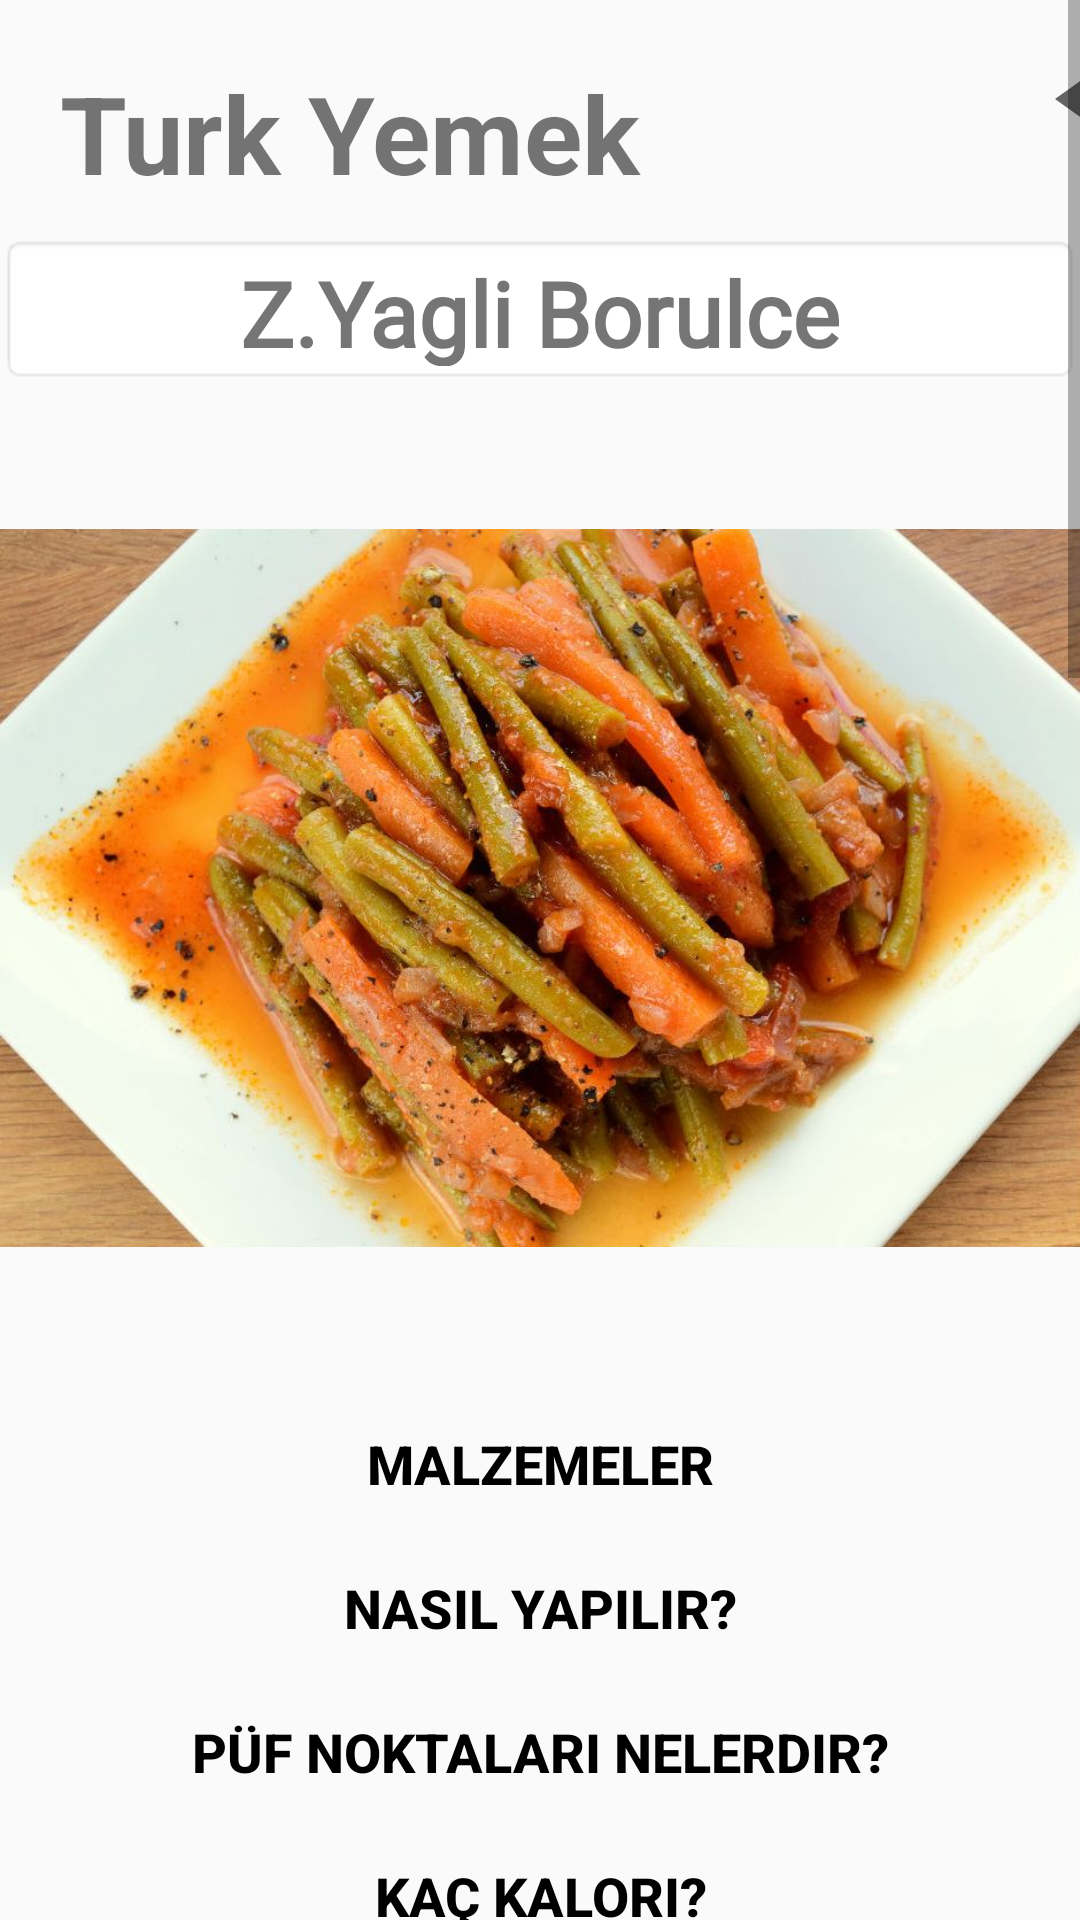

The Android layout XML behind this screen, and the referenced resources:
<!-- AndroidManifest.xml: application theme AppTheme -->
<!-- res/layout/activity_turk.xml -->
<?xml version="1.0" encoding="utf-8"?>
<androidx.constraintlayout.widget.ConstraintLayout xmlns:android="http://schemas.android.com/apk/res/android"
    xmlns:app="http://schemas.android.com/apk/res-auto"
    xmlns:tools="http://schemas.android.com/tools"
    android:layout_width="match_parent"
    android:layout_height="match_parent"
    android:background="@drawable/b"
    tools:context=".Turk">
    <ScrollView
        android:layout_width="match_parent"
        android:layout_height="match_parent">

        <LinearLayout
            android:layout_width="match_parent"
            android:layout_height="wrap_content"
            android:orientation="vertical">
            <LinearLayout
                android:layout_width="match_parent"
                android:layout_height="78dp"
                android:orientation="horizontal">

                <TextView
                    android:id="@+id/textView12"
                    android:layout_width="300dp"
                    android:layout_height="50dp"
                    android:layout_margin="20dp"
                    android:text="Turk Yemek Tarifleri"
                    android:textSize="36sp"
                    android:textStyle="bold" />

                <Button
                    android:id="@+id/button1070"
                    android:layout_width="70dp"
                    android:layout_height="50dp"
                    android:background="?attr/actionModeCloseDrawable" />
            </LinearLayout>
            <TextView
                android:id="@+id/textView60"
                android:layout_width="match_parent"
                android:layout_height="50dp"
                android:background="@android:drawable/editbox_background_normal"
                android:fontFamily="@font/carter_one"
                android:gravity="center"
                android:text="Z.Yagli Borulce"
                android:textSize="30sp"
                android:textStyle="bold" />

            <ImageView
                android:id="@+id/imageView60"
                android:layout_width="match_parent"
                android:layout_height="336dp"
                app:srcCompat="@drawable/borulce" />

            <Button
                android:id="@+id/button260"
                android:layout_width="match_parent"
                android:layout_height="wrap_content"
                android:layout_centerHorizontal="true"
                android:background="@android:color/transparent"
                android:text="Malzemeler"
                android:textColor="@color/black"
                android:textSize="18sp"
                android:textStyle="bold" />

            <Button
                android:id="@+id/button270"
                android:layout_width="match_parent"
                android:layout_height="wrap_content"
                android:background="@android:color/transparent"
                android:text="Nasıl Yapılır?"
                android:textColor="@color/black"
                android:textSize="18sp"
                android:textStyle="bold" />

            <Button
                android:id="@+id/button280"
                android:layout_width="match_parent"
                android:layout_height="wrap_content"
                android:background="@android:color/transparent"
                android:text="Püf Noktaları Nelerdir?"
                android:textColor="@color/black"
                android:textSize="18sp"
                android:textStyle="bold" />

            <Button
                android:id="@+id/button290"
                android:layout_width="match_parent"
                android:layout_height="wrap_content"
                android:background="@android:color/transparent"
                android:text="Kaç Kalori?"
                android:textColor="@color/black"
                android:textSize="18sp"
                android:textStyle="bold" />

            <TextView
                android:id="@+id/textView70"
                android:layout_width="match_parent"
                android:layout_height="50dp"
                android:background="@android:drawable/editbox_background_normal"
                android:fontFamily="@font/carter_one"
                android:gravity="center"
                android:text="Taze Fasulye"
                android:textSize="30sp"
                android:textStyle="bold" />

            <ImageView
                android:id="@+id/imageView70"
                android:layout_width="match_parent"
                android:layout_height="336dp"
                app:srcCompat="@drawable/fasulye" />

            <Button
                android:id="@+id/button300"
                android:layout_width="match_parent"
                android:layout_height="wrap_content"
                android:layout_centerHorizontal="true"
                android:background="@android:color/transparent"
                android:text="Malzemeler"
                android:textColor="@color/black"
                android:textSize="18sp"
                android:textStyle="bold" />

            <Button
                android:id="@+id/button310"
                android:layout_width="match_parent"
                android:layout_height="wrap_content"
                android:background="@android:color/transparent"
                android:text="Nasıl Yapılır?"
                android:textColor="@color/black"
                android:textSize="18sp"
                android:textStyle="bold"  />

            <Button
                android:id="@+id/button320"
                android:layout_width="match_parent"
                android:layout_height="wrap_content"
                android:background="@android:color/transparent"
                android:text="Püf Noktaları Nelerdir?"
                android:textColor="@color/black"
                android:textSize="18sp"
                android:textStyle="bold"/>

            <Button
                android:id="@+id/button330"
                android:layout_width="match_parent"
                android:layout_height="wrap_content"
                android:background="@android:color/transparent"
                android:text="Kaç Kalori?"
                android:textColor="@color/black"
                android:textSize="18sp"
                android:textStyle="bold" />
            <TextView
                android:id="@+id/textView80"
                android:layout_width="match_parent"
                android:layout_height="50dp"
                android:background="@android:drawable/editbox_background_normal"
                android:fontFamily="@font/carter_one"
                android:gravity="center"
                android:text="Mucver"
                android:textSize="30sp"
                android:textStyle="bold" />

            <ImageView
                android:id="@+id/imageView80"
                android:layout_width="match_parent"
                android:layout_height="336dp"
                app:srcCompat="@drawable/mucver" />

            <Button
                android:id="@+id/button340"
                android:layout_width="match_parent"
                android:layout_height="wrap_content"
                android:layout_centerHorizontal="true"
                android:background="@android:color/transparent"
                android:text="Malzemeler"
                android:textColor="@color/black"
                android:textSize="18sp"
                android:textStyle="bold" />

            <Button
                android:id="@+id/button350"
                android:layout_width="match_parent"
                android:layout_height="wrap_content"
                android:background="@android:color/transparent"
                android:text="Nasıl Yapılır?"
                android:textColor="@color/black"
                android:textSize="18sp"
                android:textStyle="bold"  />

            <Button
                android:id="@+id/button360"
                android:layout_width="match_parent"
                android:layout_height="wrap_content"
                android:background="@android:color/transparent"
                android:text="Püf Noktaları Nelerdir?"
                android:textColor="@color/black"
                android:textSize="18sp"
                android:textStyle="bold"/>

            <Button
                android:id="@+id/button370"
                android:layout_width="match_parent"
                android:layout_height="wrap_content"
                android:background="@android:color/transparent"
                android:text="Kaç Kalori?"
                android:textColor="@color/black"
                android:textSize="18sp"
                android:textStyle="bold" />

        </LinearLayout>
    </ScrollView>
</androidx.constraintlayout.widget.ConstraintLayout>
<!-- resources referenced by this layout -->
<resources>
  <!-- drawable borulce: jpg bitmap (drawable, 105599 bytes) -->
  <!-- drawable fasulye: jpg bitmap (drawable, 139317 bytes) -->
  <style name="AppTheme" parent="Theme.AppCompat.Light.NoActionBar">
          
          <item name="colorPrimary">@color/colorPrimary</item>
          <item name="colorPrimaryDark">@color/colorPrimaryDark</item>
          <item name="colorAccent">@color/colorAccent</item>
          <item name="windowNoTitle">true</item>
          <item name="windowActionBar">false</item>
      </style>
  <!-- not gathered from this repository: default colours our renderer supplied (Android Studio template values) -->
  <color name="black">#FF000000</color>
  <color name="colorPrimary">#FF6200EE</color>
  <color name="colorPrimaryDark">#FF3700B3</color>
  <color name="colorAccent">#FF03DAC5</color>
</resources>
